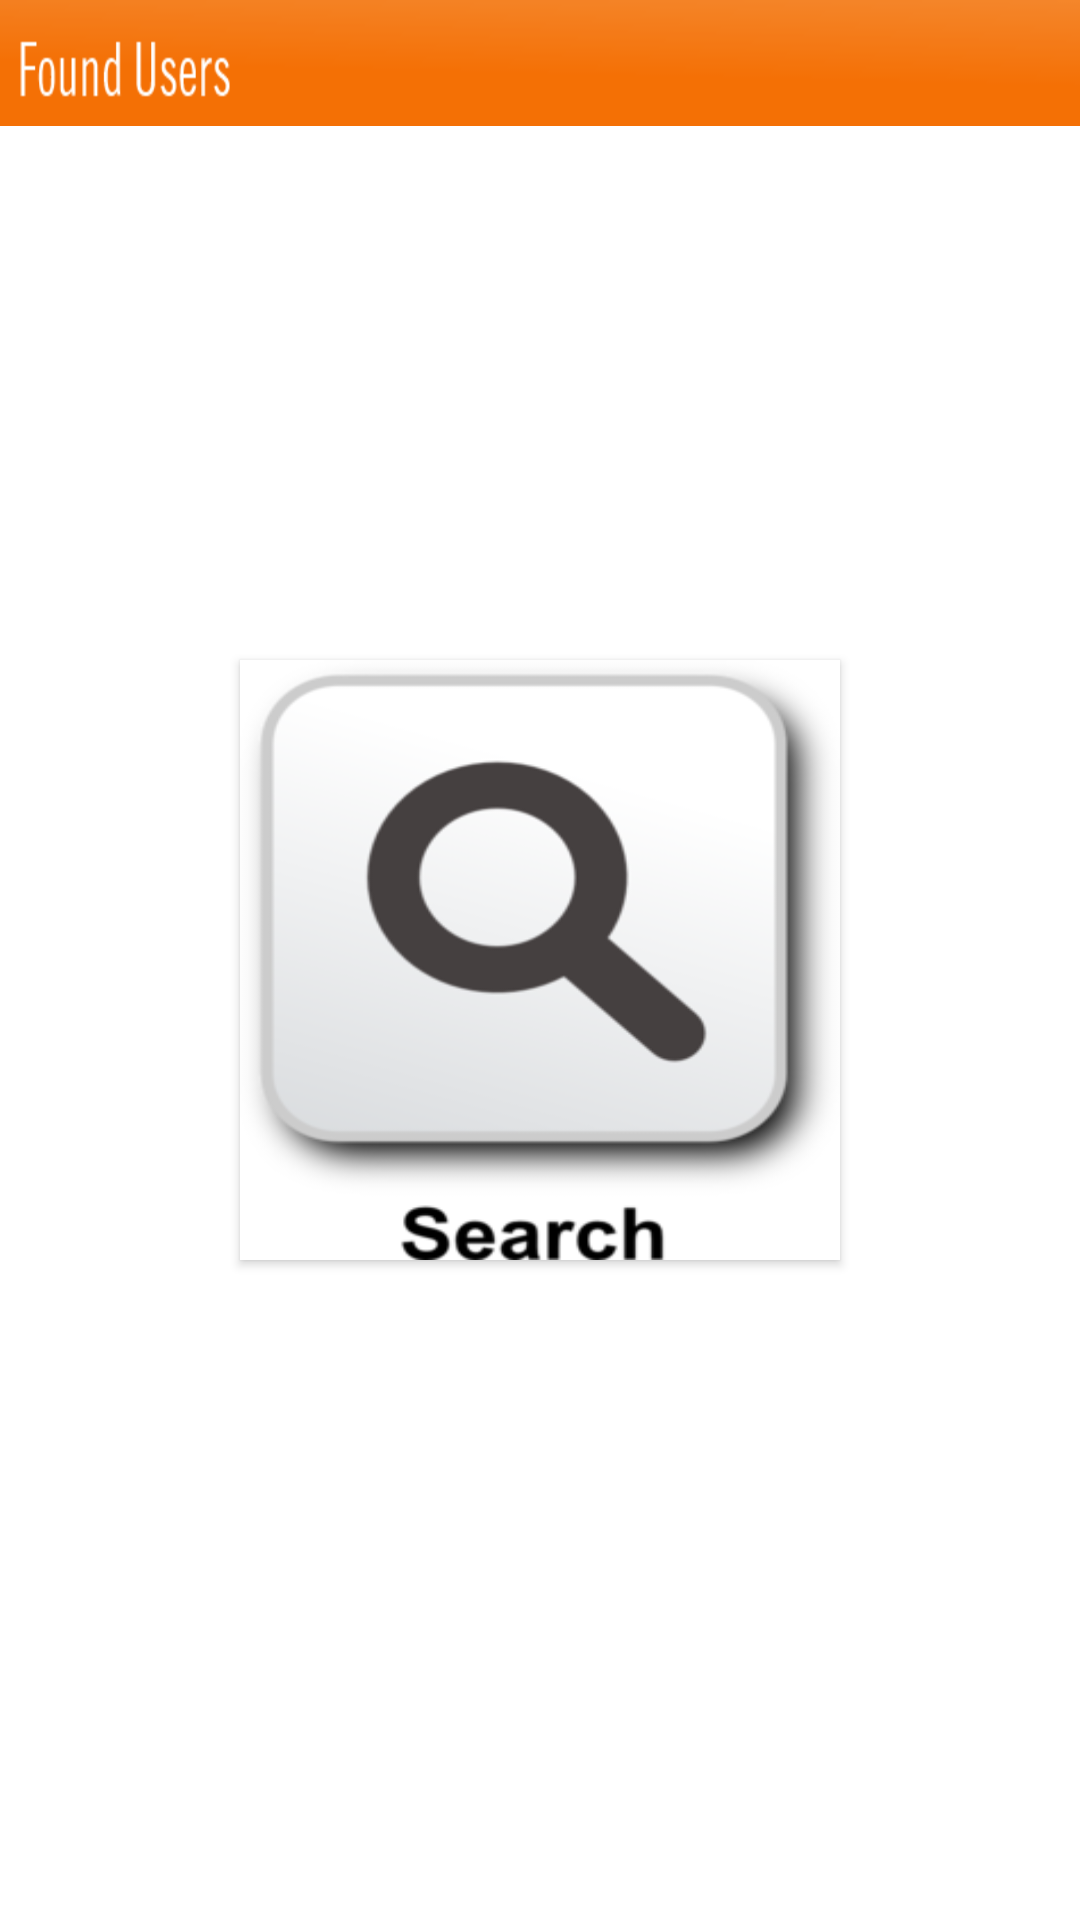

Reconstruct the res/layout file that produces this screen, plus the resources it refers to.
<!-- AndroidManifest.xml: fallback theme Theme.MaterialComponents.DayNight.NoActionBar -->
<!-- res/layout/online_users.xml -->
<?xml version="1.0" encoding="utf-8"?>

<RelativeLayout xmlns:android="http://schemas.android.com/apk/res/android"
    android:layout_width="match_parent"
    android:layout_height="match_parent"
    android:background="@android:color/white">

    <Button
        android:id="@+id/bStart"
        android:layout_width="200dp"
        android:layout_height="200dp"
        android:layout_centerHorizontal="true"
        android:layout_centerVertical="true"
        android:background="@drawable/searchbutton"
        />
    
    <Button
        android:id="@+id/bStop"
        android:layout_width="200dp"
        android:layout_height="200dp"
        android:layout_centerHorizontal="true"
        android:layout_centerVertical="true"
        android:background="@drawable/stopbutton"
        android:visibility="invisible"
        />

    <TextView
        android:id="@+id/foundUsersBanner"
        android:layout_width="wrap_content"
        android:layout_height="wrap_content"
        android:layout_alignParentLeft="true"
        android:layout_alignParentRight="true"
        android:layout_alignParentTop="true"
        android:background="@drawable/foundusersbanner" />

    <ListView
        android:id="@+id/listView"
        android:layout_width="match_parent"
        android:layout_height="wrap_content"
        android:layout_alignParentLeft="true"
        android:layout_below="@+id/txt_idBar"
        android:layout_marginTop="45dp" >

    </ListView>

</RelativeLayout>
<!-- resources referenced by this layout -->
<resources>
  <!-- drawable foundusersbanner: png bitmap (drawable-hdpi, 3336 bytes) -->
  <!-- drawable searchbutton: png bitmap (drawable-hdpi, 24179 bytes) -->
  <!-- drawable stopbutton: png bitmap (drawable-hdpi, 8285 bytes) -->
</resources>
